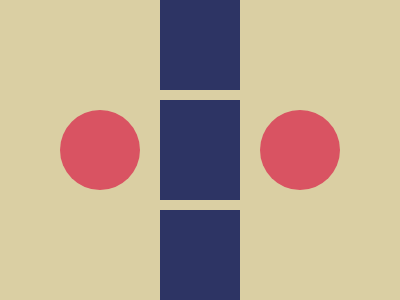

Here is a drawing made with CSS. Write the source that renders it.

<div class="a"></div>
<div class="b"></div>
<div class="c"></div>
<div class="d"></div>
<div class="e"></div>
<style>
  body {
  background: #DACFA3;
    }
  div {
    position: absolute;
  }
  .a,.b {
    height: 80px;
    width: 80px;
    background: #D95362;
    border-radius: 100%;
    top: 110px;
    left: 60px
  }
  .b {
    left: 260px;
  }
  .c {
    height: 300px;
    width: 80px;
    background: #2D3464;
    top: 0px;
    left: 160px;
  }
  .d,.e {
    background: #DACFA3;
    height: 10px;
    width: 100px;
    left: 150px;
    top: 90px;
  }
  .e {
    top: 200px;
  }
</style>